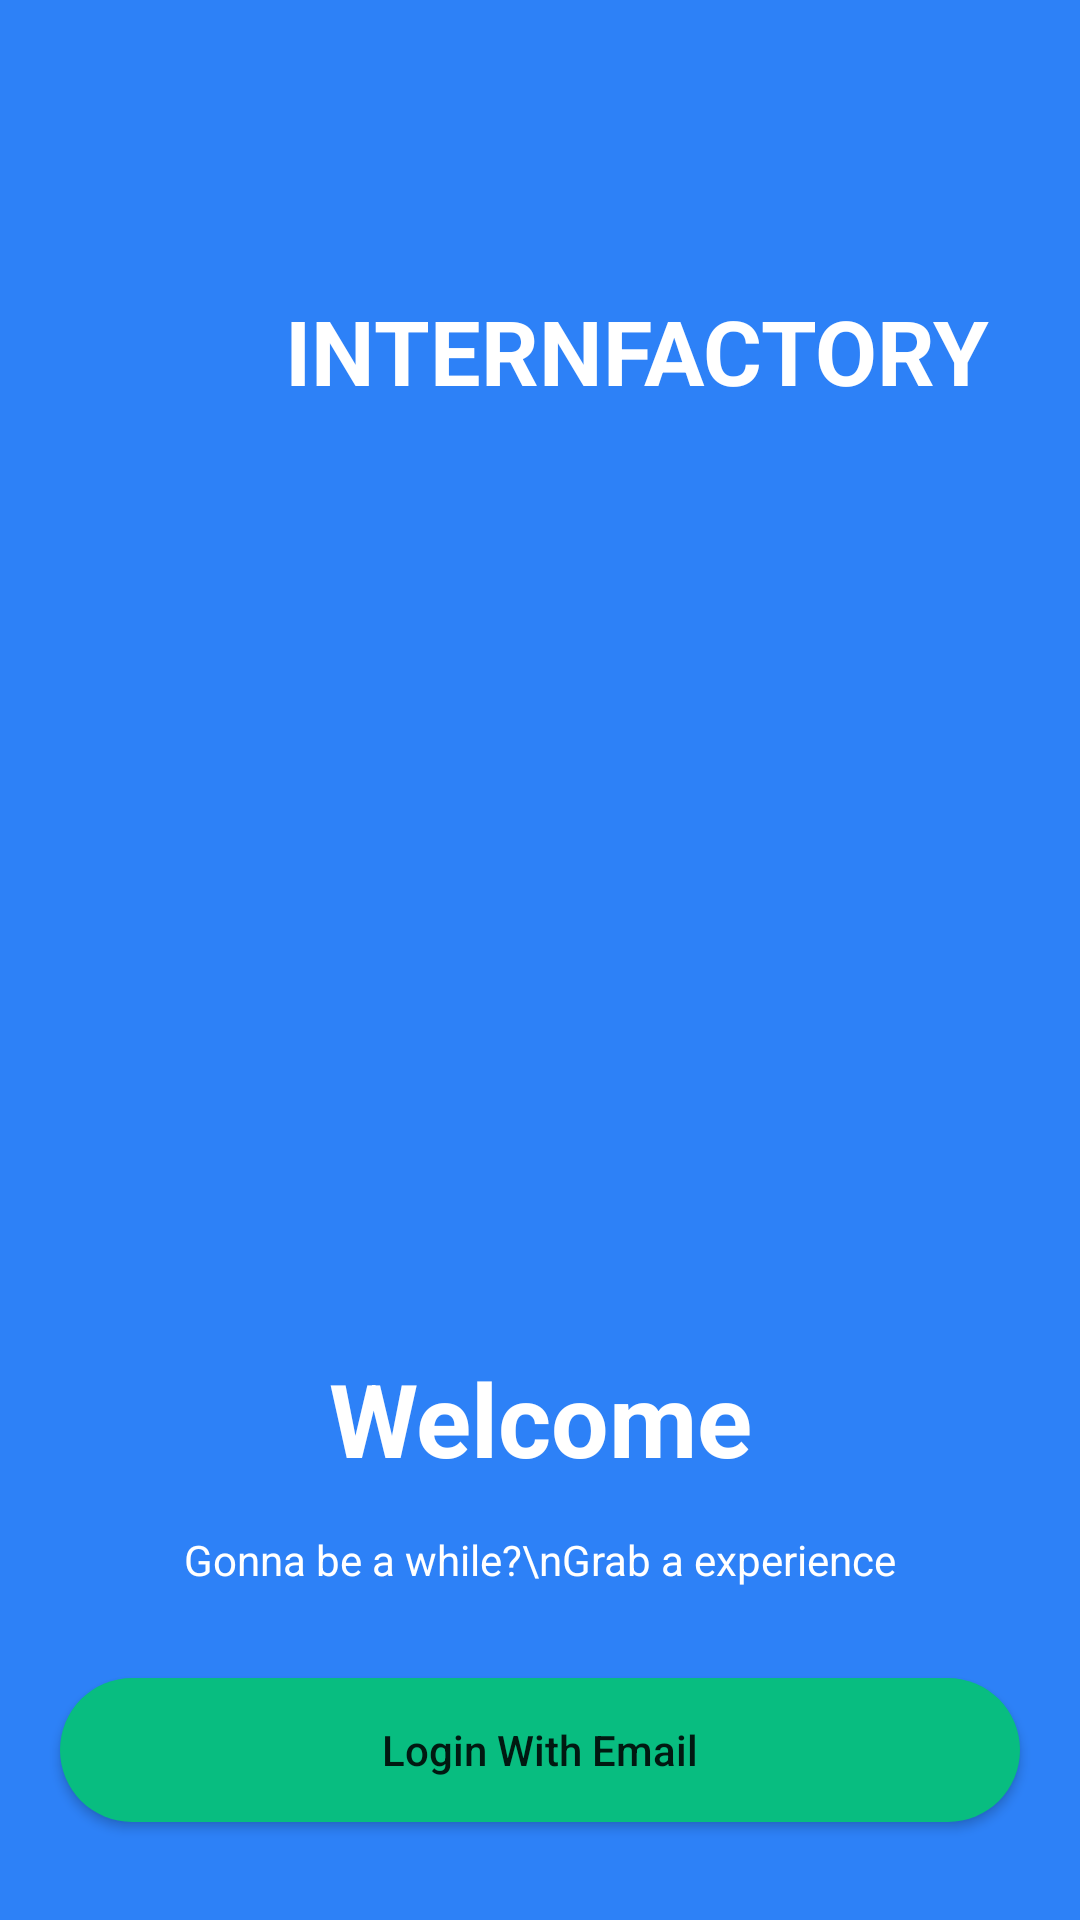

This screen was rendered from an Android layout file. Write that file and the resources it references.
<!-- AndroidManifest.xml: application theme Theme.InternFactory -->
<!-- res/layout/login_pag_1.xml -->
<?xml version="1.0" encoding="utf-8"?>
<androidx.constraintlayout.widget.ConstraintLayout xmlns:android="http://schemas.android.com/apk/res/android"
    xmlns:app="http://schemas.android.com/apk/res-auto"
    xmlns:tools="http://schemas.android.com/tools"
    android:layout_width="match_parent"
    android:layout_height="match_parent"
    android:background="#2D81F7"
    tools:context=".MainActivity">
    <LinearLayout
        android:id="@+id/title"
        android:layout_width="wrap_content"
        android:layout_height="wrap_content"
        android:layout_marginTop="92dp"
        app:flow_horizontalAlign="center"
        android:orientation="horizontal"
        app:layout_constraintEnd_toEndOf="parent"
        android:gravity="center"
        app:layout_constraintStart_toStartOf="parent"
        app:layout_constraintTop_toTopOf="parent">

        <ImageView
            android:layout_width="50dp"
            android:layout_height="50dp"
            android:src="@drawable/logo_interfactory"
            />
        <TextView
            android:id="@+id/Heading"
            android:layout_width="wrap_content"
            android:layout_height="wrap_content"
            android:text="  INTERNFACTORY"
            android:textColor="#FFFFFF"
            android:textStyle="bold"
            android:textSize="30sp"
            app:layout_constraintEnd_toEndOf="parent"
            app:layout_constraintStart_toStartOf="parent"
            app:layout_constraintTop_toTopOf="parent" />
    </LinearLayout>
    <ImageView
        android:id="@+id/imageView"
        android:layout_width="238dp"
        android:layout_height="238dp"
        android:layout_marginTop="30dp"
        android:src="@drawable/image"
        app:layout_constraintEnd_toEndOf="parent"
        app:layout_constraintStart_toStartOf="parent"
        app:layout_constraintTop_toBottomOf="@+id/title" />
    <TextView
        android:id="@+id/textView2"
        android:layout_width="wrap_content"
        android:layout_height="wrap_content"
        android:layout_marginTop="40dp"
        android:text="Welcome"
        android:textAlignment="center"
        android:textStyle="bold"
        android:textColor="#FFFFFF"
        android:textSize="34sp"
        app:layout_constraintEnd_toEndOf="parent"
        app:layout_constraintStart_toStartOf="parent"
        app:layout_constraintTop_toBottomOf="@+id/imageView" />
    <TextView
        android:id="@+id/textView3"
        android:layout_width="280dp"
        android:layout_height="wrap_content"
        android:layout_marginTop="15dp"
        android:gravity="center"
        android:text="Gonna be a while?\nGrab a experience"
        android:textColor="#FFFFFF"
        app:layout_constraintEnd_toEndOf="parent"
        app:layout_constraintStart_toStartOf="parent"
        app:layout_constraintTop_toBottomOf="@+id/textView2" />
    

    <Button
        android:id="@+id/login_btn"
        android:layout_width="320dp"
        android:layout_height="wrap_content"
        android:layout_marginTop="30dp"
        android:text="Login With Email"
        android:background="@drawable/custom_login_btn"
        android:textAllCaps="false"
        app:layout_constraintEnd_toEndOf="parent"
        app:layout_constraintStart_toStartOf="parent"
        app:layout_constraintTop_toBottomOf="@+id/textView3" />

    <LinearLayout
        android:layout_width="wrap_content"
        android:layout_height="wrap_content"
        app:layout_constraintEnd_toEndOf="parent"
        app:layout_constraintStart_toStartOf="parent"
        android:layout_marginTop="35dp"
        app:layout_constraintTop_toBottomOf="@+id/login_btn">

        <TextView
            android:layout_width="wrap_content"
            android:layout_height="wrap_content"
            android:text="Don't have an account?"
            android:textColor="#FFFFFF" />
        <Button
            android:layout_width="wrap_content"
            android:layout_height="wrap_content"
            android:id="@+id/sign_up_btn"
            android:padding="0dp"
            android:textStyle="bold"
            android:text="Sign Up"
            android:textAllCaps="false"
            android:background="#2D81F7"
            />





    </LinearLayout>

</androidx.constraintlayout.widget.ConstraintLayout>
<!-- resources referenced by this layout -->
<resources>
  <!-- drawable custom_login_btn (drawable) -->
  <?xml version="1.0" encoding="utf-8"?>
  <selector xmlns:android="http://schemas.android.com/apk/res/android">
      <item android:state_enabled="true" >
          <shape android:shape="rectangle">
              <solid android:color="#08BD80"/>
              <corners android:radius="25dp"/>
              <stroke android:color="#08BD80" android:width="0dp"/>
          </shape>
      </item>
      <item android:state_enabled="false" >
          <shape android:shape="rectangle">
              <solid android:color="#BD0808"/>
              <corners android:radius="25dp"/>
              <stroke android:color="#BD0808" android:width="0dp"/>
          </shape>
      </item>
  </selector>
  <style name="Theme.InternFactory" parent="Theme.MaterialComponents.DayNight.NoActionBar">
          
          <item name="colorPrimary">#08BD80</item>
          <item name="colorPrimaryVariant">@color/black</item>
          <item name="colorOnPrimary">@color/white</item>
          
          <item name="colorSecondary">@color/teal_200</item>
          <item name="colorSecondaryVariant">@color/teal_700</item>
          <item name="colorOnSecondary">@color/black</item>
          
          <item name="android:statusBarColor">?attr/colorPrimaryVariant</item>
          
      </style>
  <!-- not gathered from this repository: default colours our renderer supplied (Android Studio template values) -->
  <color name="teal_200">#FF03DAC5</color>
  <color name="teal_700">#FF018786</color>
  <color name="black">#FF000000</color>
  <color name="white">#FFFFFFFF</color>
</resources>
